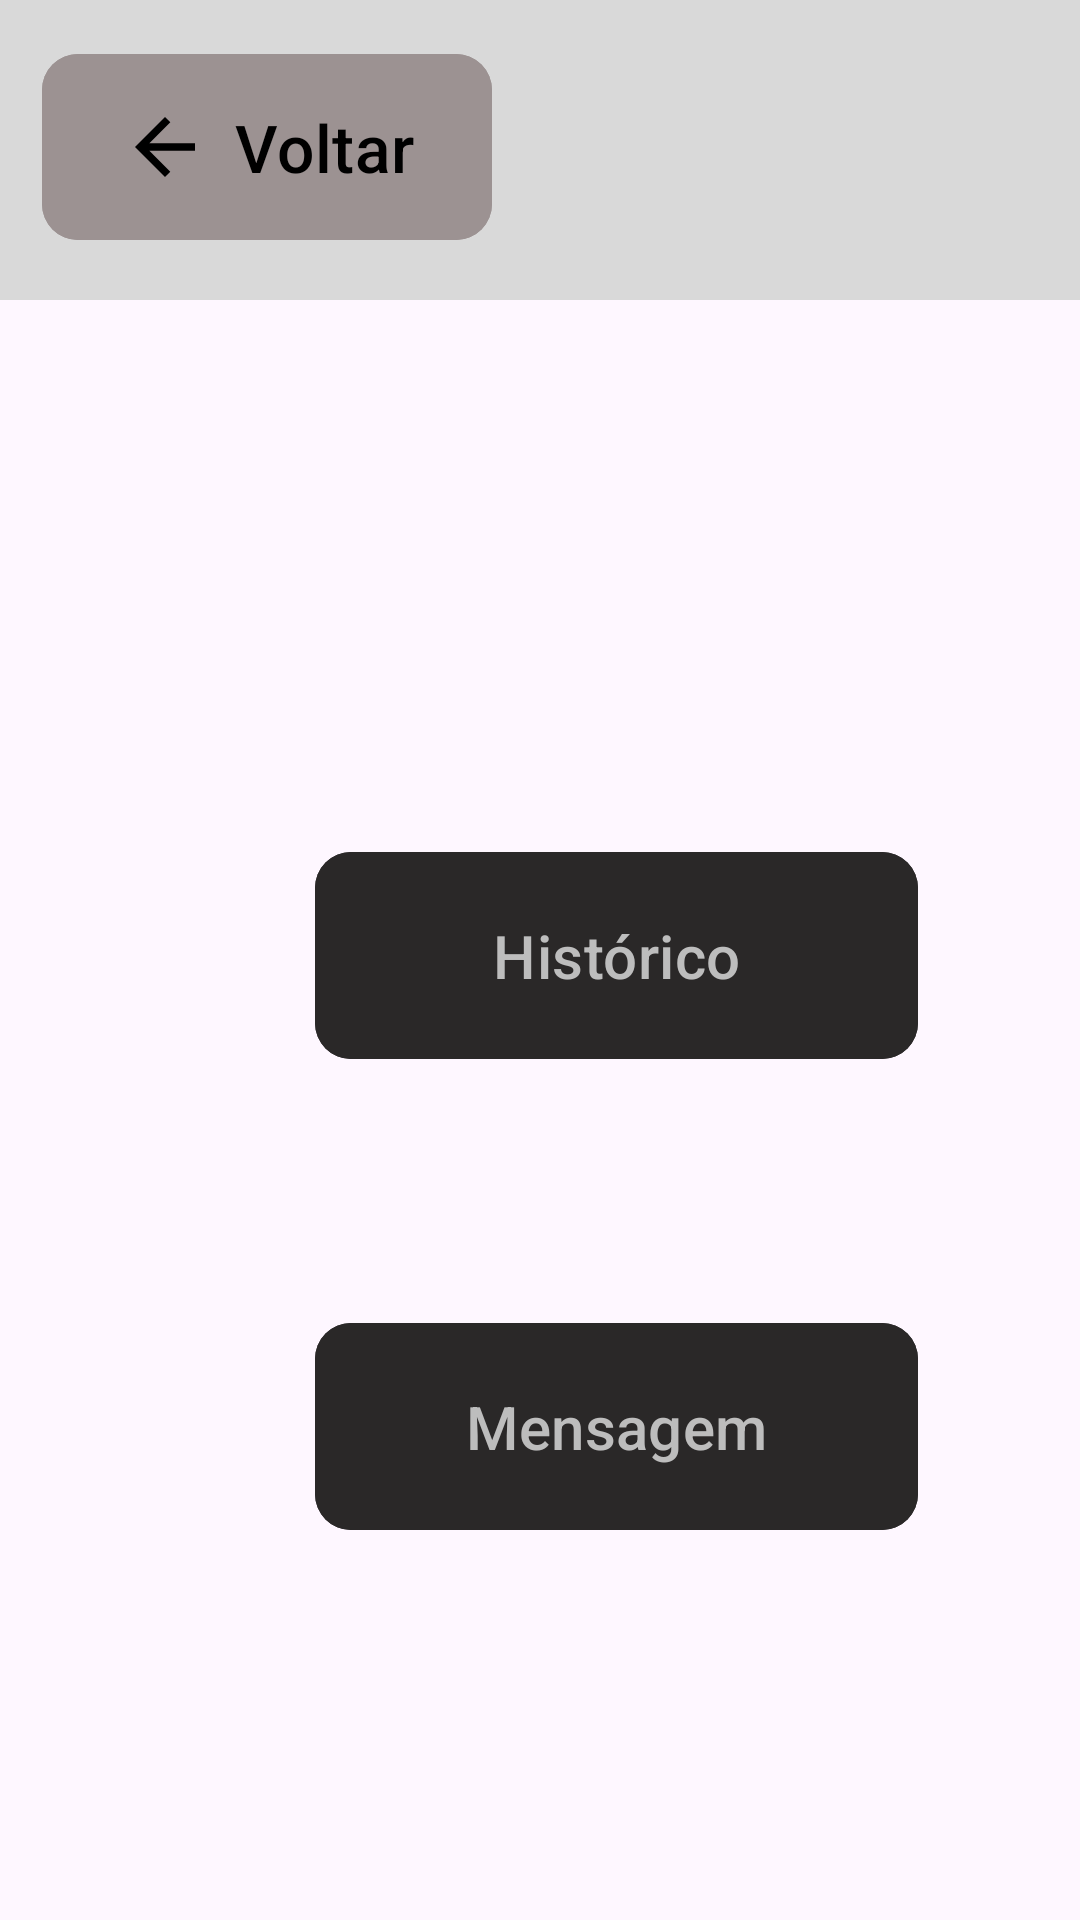

Produce the Android XML layout that renders to this screen, including the resource entries it uses.
<!-- AndroidManifest.xml: application theme Theme.UniforLibrary -->
<!-- res/layout/activity28_adm_avisos.xml -->
<?xml version="1.0" encoding="utf-8"?>
<androidx.constraintlayout.widget.ConstraintLayout xmlns:android="http://schemas.android.com/apk/res/android"
    xmlns:app="http://schemas.android.com/apk/res-auto"
    xmlns:tools="http://schemas.android.com/tools"
    android:id="@+id/activity28_adm_avisos.xml"
    android:layout_width="match_parent"
    android:layout_height="match_parent"
    tools:context=".Activity28AdmAvisos">

    <LinearLayout
        android:id="@+id/linearLayout3"
        android:layout_width="match_parent"
        android:layout_height="100dp"
        android:background="#D9D9D9"
        android:orientation="horizontal"
        android:padding="14dp"
        tools:ignore="MissingConstraints">

        <com.google.android.material.button.MaterialButton
            android:id="@+id/btn_voltar_activity28_adm_avisos"
            android:layout_width="150dp"
            android:layout_height="70dp"
            android:backgroundTint="#9c9292"
            android:text="Voltar"
            android:textColor="#000000"
            android:textSize="22sp"
            app:cornerRadius="12dp"
            app:icon="@drawable/ic_arrow_back"
            app:iconGravity="textStart"
            app:iconPadding="8dp"
            app:iconSize="30dp"
            app:iconTint="#000000" />

    </LinearLayout>

    <com.google.android.material.button.MaterialButton
        android:id="@+id/button_historico_activity28_adm_avisos"
        android:layout_width="201dp"
        android:layout_height="77dp"
        android:layout_marginStart="105dp"
        android:layout_marginTop="180dp"
        android:layout_marginEnd="105dp"
        android:backgroundTint="#2A2828"
        android:text="Histórico"
        android:textColor="#BDBDBD"
        android:textSize="20sp"
        app:cornerRadius="12dp"
        app:layout_constraintEnd_toEndOf="parent"
        app:layout_constraintHorizontal_bias="0.0"
        app:layout_constraintStart_toStartOf="parent"
        app:layout_constraintTop_toBottomOf="@+id/linearLayout3"
        tools:ignore="MissingConstraints" />

    <com.google.android.material.button.MaterialButton
        android:id="@+id/button_mensagem_activity28_adm_avisos"
        android:layout_width="201dp"
        android:layout_height="77dp"
        android:layout_marginStart="105dp"
        android:layout_marginTop="80dp"
        android:layout_marginEnd="105dp"
        android:backgroundTint="#2A2828"
        android:text="Mensagem"
        android:textColor="#BDBDBD"
        android:textSize="20sp"
        app:cornerRadius="12dp"
        app:layout_constraintEnd_toEndOf="parent"
        app:layout_constraintHorizontal_bias="0.0"
        app:layout_constraintStart_toStartOf="parent"
        app:layout_constraintTop_toBottomOf="@+id/button_historico_activity28_adm_avisos"
        tools:ignore="MissingConstraints" />

    <LinearLayout
        android:id="@+id/layout_historico"
        android:layout_width="match_parent"
        android:layout_height="match_parent"
        android:orientation="vertical"
        android:gravity="center"
        android:visibility="gone"
        tools:ignore="MissingConstraints">

        <TextView
            android:text= "Tela Histórico"
            android:textSize="22sp"
            android:textColor="#000000"
            android:layout_width="wrap_content"
            android:layout_height="wrap_content" />

    </LinearLayout>

    
    <LinearLayout
        android:id="@+id/layout_mensagem"
        android:layout_width="match_parent"
        android:layout_height="match_parent"
        android:orientation="vertical"
        android:gravity="center"
        android:visibility="gone"
        tools:ignore="MissingConstraints">

        <TextView
            android:text= "Tela Mensagem"
            android:textSize="22sp"
            android:textColor="#000000"
            android:layout_width="wrap_content"
            android:layout_height="wrap_content" />

    </LinearLayout>


</androidx.constraintlayout.widget.ConstraintLayout>
<!-- resources referenced by this layout -->
<resources>
  <!-- drawable ic_arrow_back (drawable) -->
  <vector xmlns:android="http://schemas.android.com/apk/res/android"
      android:width="24dp"
      android:height="24dp"
      android:viewportWidth="24"
      android:viewportHeight="24"
      android:tint="#000000"
      >
      <path
          android:fillColor="#000000"
          android:pathData="M20,11H7.83l5.59-5.59L12,4l-8,8 8,8 1.41-1.41L7.83,13H20v-2z"/>
  </vector>
  <style name="Theme.UniforLibrary" parent="Base.Theme.UniforLibrary" />
  <style name="Base.Theme.UniforLibrary" parent="Theme.Material3.DayNight.NoActionBar">
          
          
      </style>
</resources>
